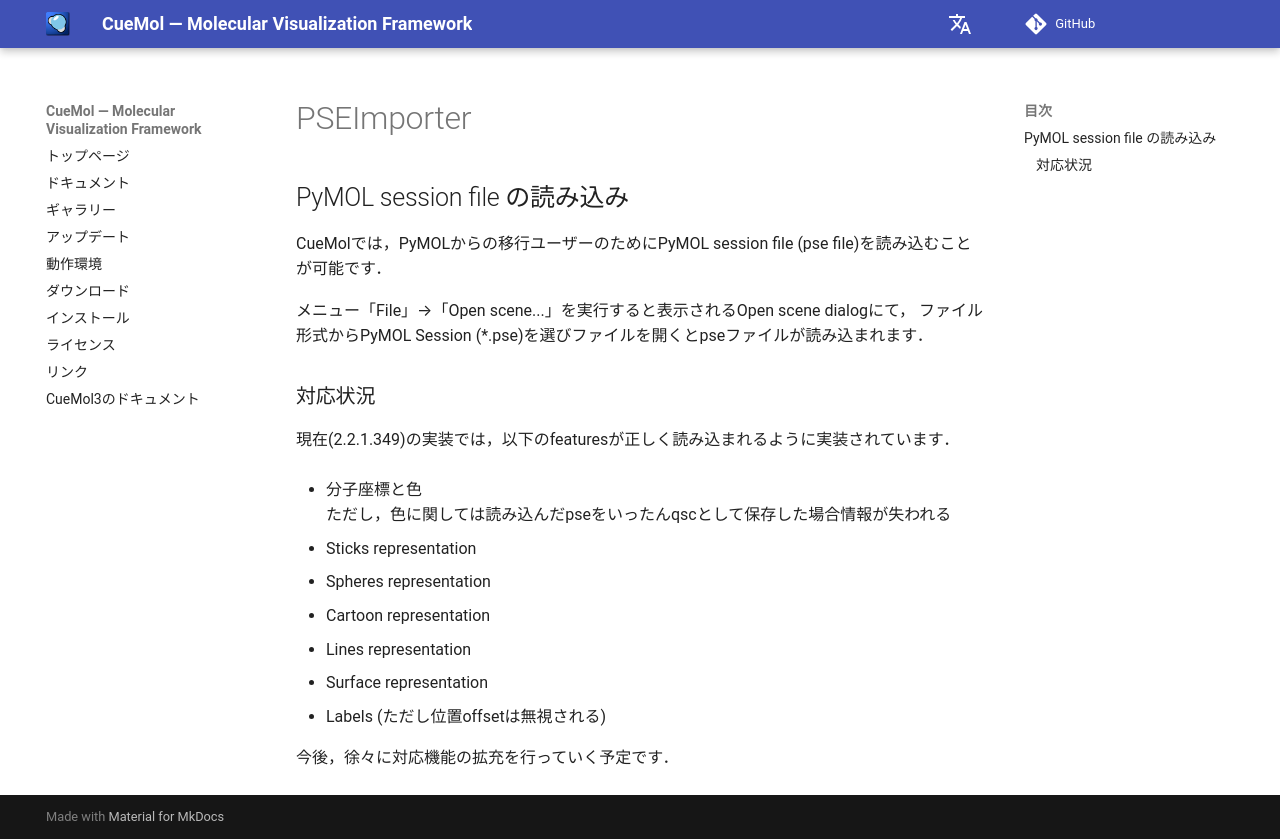

repository: CueMol/cuemol2_docs · page: cuemol2/PSEImporter/index.html · generator: mkdocs

## PyMOL session file の読み込み

CueMolでは，PyMOLからの移行ユーザーのためにPyMOL session file (pse file)を読み込むことが可能です．

メニュー「File」→「Open scene...」を実行すると表示されるOpen scene dialogにて，
ファイル形式からPyMOL Session (*.pse)を選びファイルを開くとpseファイルが読み込まれます．

### 対応状況

現在(2.2.1.349)の実装では，以下のfeaturesが正しく読み込まれるように実装されています．

*  分子座標と色<br/>
ただし，色に関しては読み込んだpseをいったんqscとして保存した場合情報が失われる

*  Sticks representation
*  Spheres representation
*  Cartoon representation
*  Lines representation
*  Surface representation
*  Labels (ただし位置offsetは無視される)

今後，徐々に対応機能の拡充を行っていく予定です．
